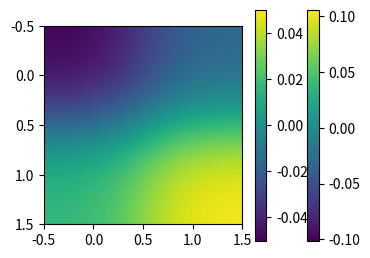
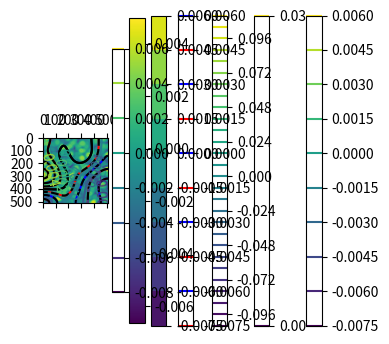

Generate these figures, in order, with matplotlib:
# Load numpy for math/array operations
# and matplotlib for plotting
import numpy as np
import matplotlib.pyplot as plt

%matplotlib inline
# Set up figure size and DPI for screen demo
plt.rcParams['figure.figsize'] = (4,3)
plt.rcParams['figure.dpi'] = 150

#Generate a smoothed, gaussian random field
from scipy.ndimage.filters import gaussian_filter
rands2d = gaussian_filter(np.random.normal(size=(512,512)), sigma=10)

#Basic imshow
plt.imshow(rands2d)
plt.colorbar()

#Extent
plt.imshow(rands2d, extent= [-1, 1, -1, 1])

#Min/Max
plt.imshow(rands2d, vmax= 0.05, vmin= -0.05)
plt.colorbar()

#Min/Max
plt.imshow(rands2d, aspect= 0.2)

#Min/Max
plt.imshow(rands2d, aspect= 2)

#Interpolation
small = np.arange(0,4,1).reshape(2,2)
print(small)


plt.imshow(small, interpolation= 'gaussian')

plt.matshow(small)

#Basic contour
srands2d = gaussian_filter(rands2d, sigma=100)
plt.contour(srands2d)
plt.colorbar()

#Contour levels
plt.contour(rands2d, levels=[0. ,0.03])
plt.colorbar()


plt.contour(rands2d, 30)
plt.colorbar()

plt.contour(srands2d, 10, colors=['r', 'b'])
plt.colorbar()

plt.contourf(srands2d, 10)
plt.colorbar()

plt.imshow(srands2d)
plt.colorbar()

plt.contourf(srands2d, 2, colors= 'none', hatches= ['x', '/'])

plt.contour(srands2d, linestyles = [':', '--', '-'])

contours = plt.contour(srands2d, 5)
plt.clabel(contours)
plt.colorbar()

plt.contour(srands2d, colors=['k'])
plt.imshow(srands2d)

plt.contour(srands2d, levels= [0], colors=['k'])
plt.imshow(srands2d)

